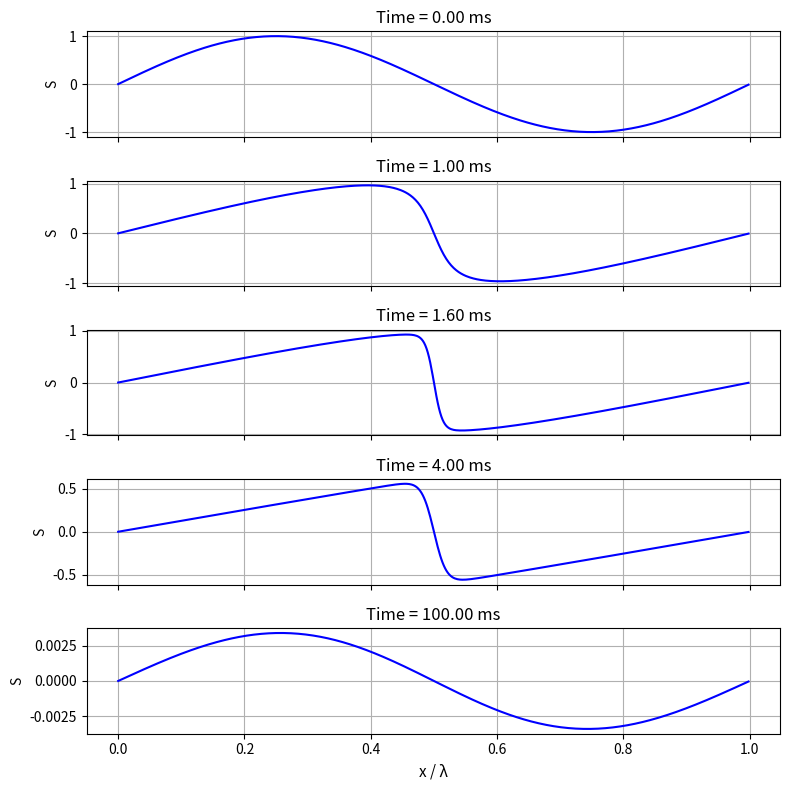

This chart was generated by the following Python code:
import numpy as np
import scipy.integrate as spi
import matplotlib.pyplot as plt

# Physical Parameters
f0 = 1E6        # frequency
Pa = 100E3      # pressure Amplitude (Reference)
rho0 = 1000     # water density [kg*m^-3]
c0 = 1500       # speed of sound in water [m/s]
beta = 3.5      # non-linearity coefficient
delta = 4.3E-6  # sound diffusivity

# Derived Parameters
Lambda = c0 / f0                        # wave length [m]
k0 = 2 * np.pi / Lambda                 # wavenumber
m = (beta / (rho0 * c0)) * Pa           # non dimensionalized m by mutiplying Pa
d = delta / 2                           # non dimensionalized diffusivity

# Space and Time
timespan = [0, 0.1]                                 # total time span [s]
timestep = np.linspace(0, timespan[1], 1000)        # descretized time range from 0-0.1s
NX = 512                                            # number of spatial points  
X = np.linspace(0, Lambda, NX, endpoint=False)      # spatial domain from 0 to lambda
dX = X[1] - X[0]                                    # spatial step size

# Initial Condition
S0 = np.sin(k0 * X)

def BurgersEquation(t, S, X, m, d):
    '''Input in spatial, solved in spectral, transform again to spatial as output'''
    '''The output is an array of S at timestep t'''
    #Wave number discretization
    N_x = X.size
    dx = X[1] - X[0]
    k = 2*np.pi*np.fft.fftfreq(N_x, d = dx)

    #Spatial derivative in the Fourier domain
    S_hat = np.fft.fft(S)
    S_hat_x = 1j*k*S_hat
    S_hat_xx = -k**2*S_hat

    # Back to spatial domain
    S_x = np.fft.ifft(S_hat_x)
    S_xx = np.fft.ifft(S_hat_xx)

    # Compute Burgers equation time derivative
    S_t = -m*S*S_x + d*S_xx

    # Ensure real output
    S_t = S_t.real
    return S_t

def rhs(t, S):
    return BurgersEquation(t, S, X, m, d)

if __name__ == "__main__":
    sol = spi.solve_ivp(rhs, 
                  timespan, 
                  S0, 
                  t_eval = timestep, 
                  method='BDF')
    # print(sol)
    indices = [0, 10, 16, 40, 999]  # Different time spot
    fig, axes = plt.subplots(len(indices), 1, figsize=(8, 8), sharex=True)

    for i, idx in enumerate(indices):
        t = sol.t[idx]*1000
        S_profile = sol.y[:, idx]

        ax = axes[i]
        ax.plot(X / Lambda, S_profile, color='b')
        ax.set_ylabel("S")
        ax.set_title(f"Time = {t:.2f} ms")
        ax.grid(True)

    axes[-1].set_xlabel("x / λ", fontsize=11) 
    plt.tight_layout()
    plt.show()